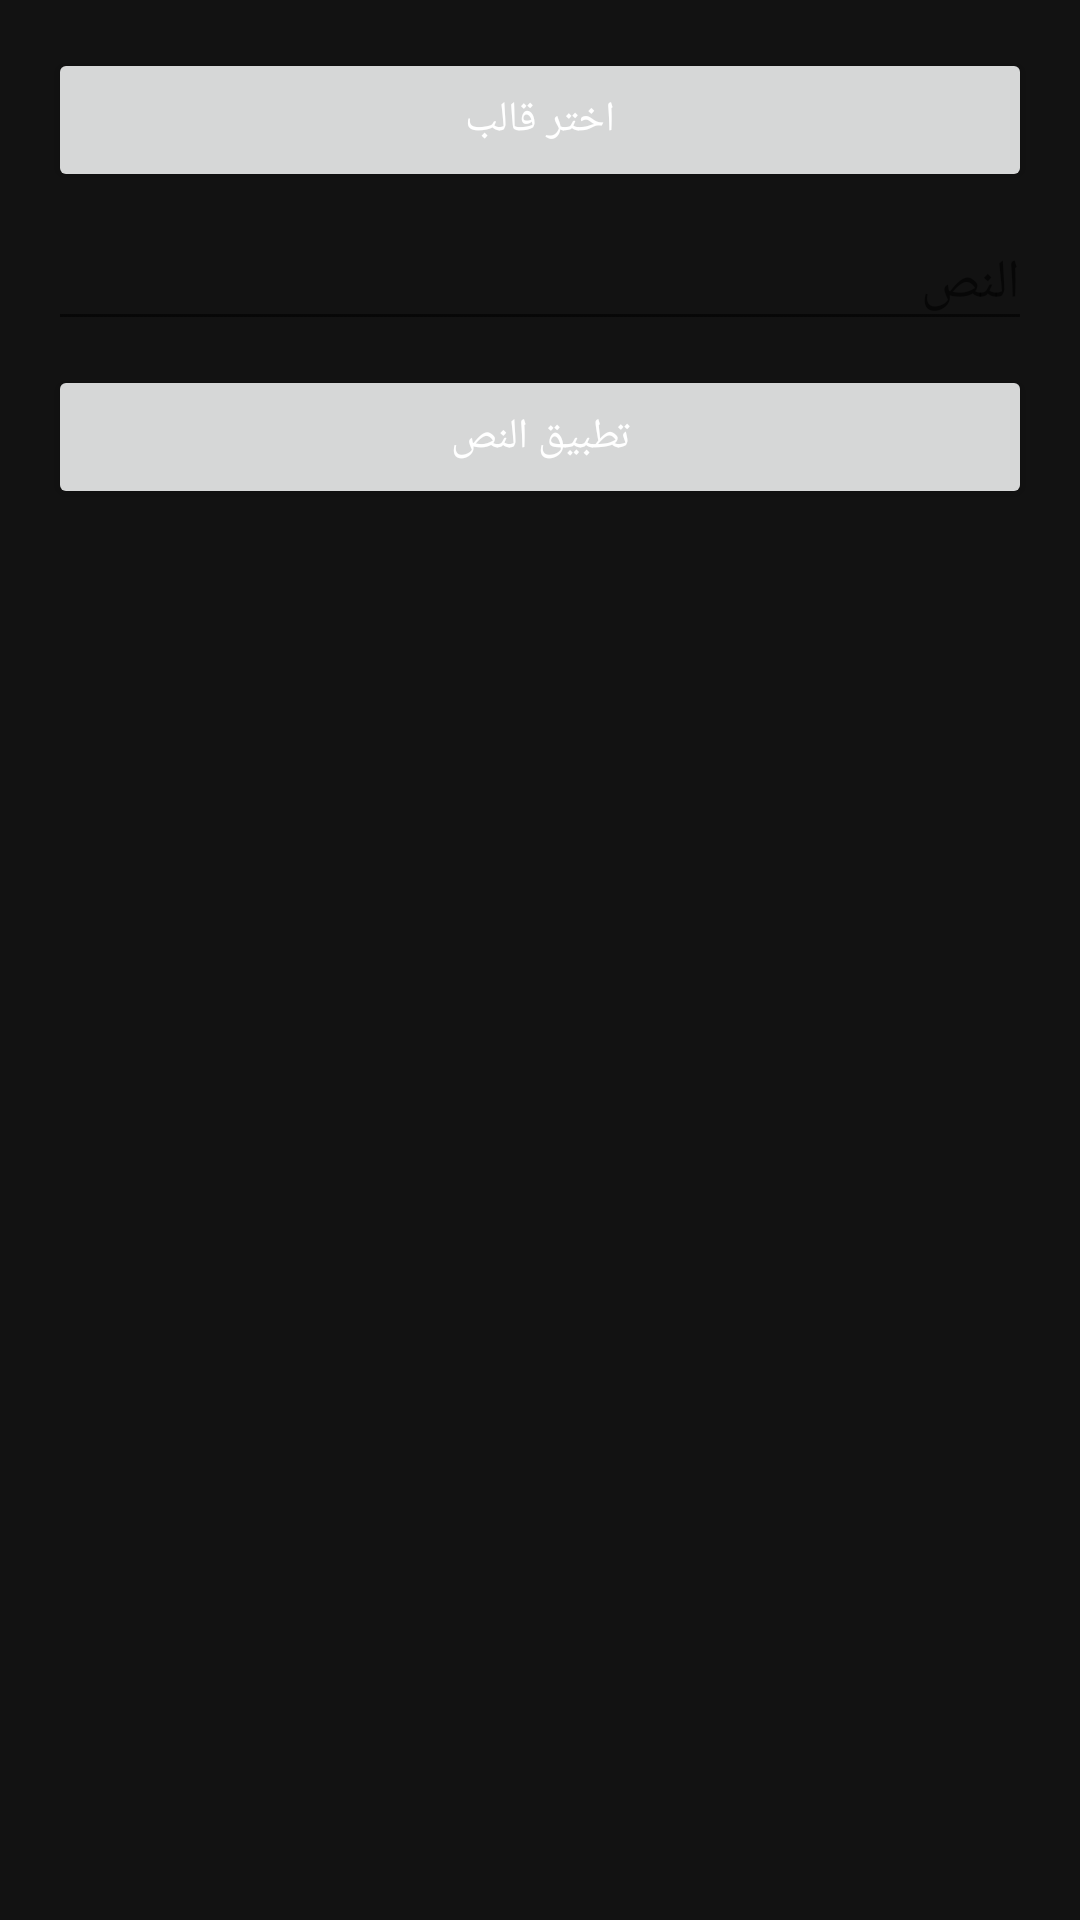

Layout XML and referenced resources for this Android screen:
<!-- AndroidManifest.xml: application theme Theme.PLNews -->
<!-- res/layout/activity_customize_template.xml -->
<?xml version="1.0" encoding="utf-8"?>
<LinearLayout xmlns:android="http://schemas.android.com/apk/res/android"
    android:layout_width="match_parent" android:layout_height="match_parent"
    android:orientation="vertical" android:padding="16dp">

    <Button android:id="@+id/btnChooseImage" android:text="اختر قالب"
        android:layout_width="match_parent" android:layout_height="wrap_content"/>

    <EditText android:id="@+id/editText" android:hint="النص"
        android:layout_width="match_parent" android:layout_height="wrap_content"
        android:layout_marginTop="8dp"/>

    <Button android:id="@+id/btnApplyText" android:text="تطبيق النص"
        android:layout_width="match_parent" android:layout_height="wrap_content"
        android:layout_marginTop="8dp"/>

    <ImageView android:id="@+id/imageView" android:layout_width="match_parent"
        android:layout_height="300dp" android:layout_marginTop="16dp"/>
</LinearLayout>
<!-- resources referenced by this layout -->
<resources>
  <style name="Theme.PLNews" parent="Theme.MaterialComponents.DayNight.DarkActionBar">
          <item name="colorPrimary">@color/primary</item>
          <item name="colorPrimaryVariant">@color/primary_variant</item>
          <item name="colorOnPrimary">@color/black</item>
          <item name="colorSecondary">@color/secondary</item>
          <item name="android:windowBackground">@color/dark_background</item>
          <item name="android:textColor">@color/text_primary</item>
      </style>
  <color name="primary">#BB86FC</color>
  <color name="primary_variant">#3700B3</color>
  <color name="black">#000000</color>
  <color name="secondary">#03DAC6</color>
  <color name="dark_background">#121212</color>
  <color name="text_primary">#FFFFFF</color>
</resources>
